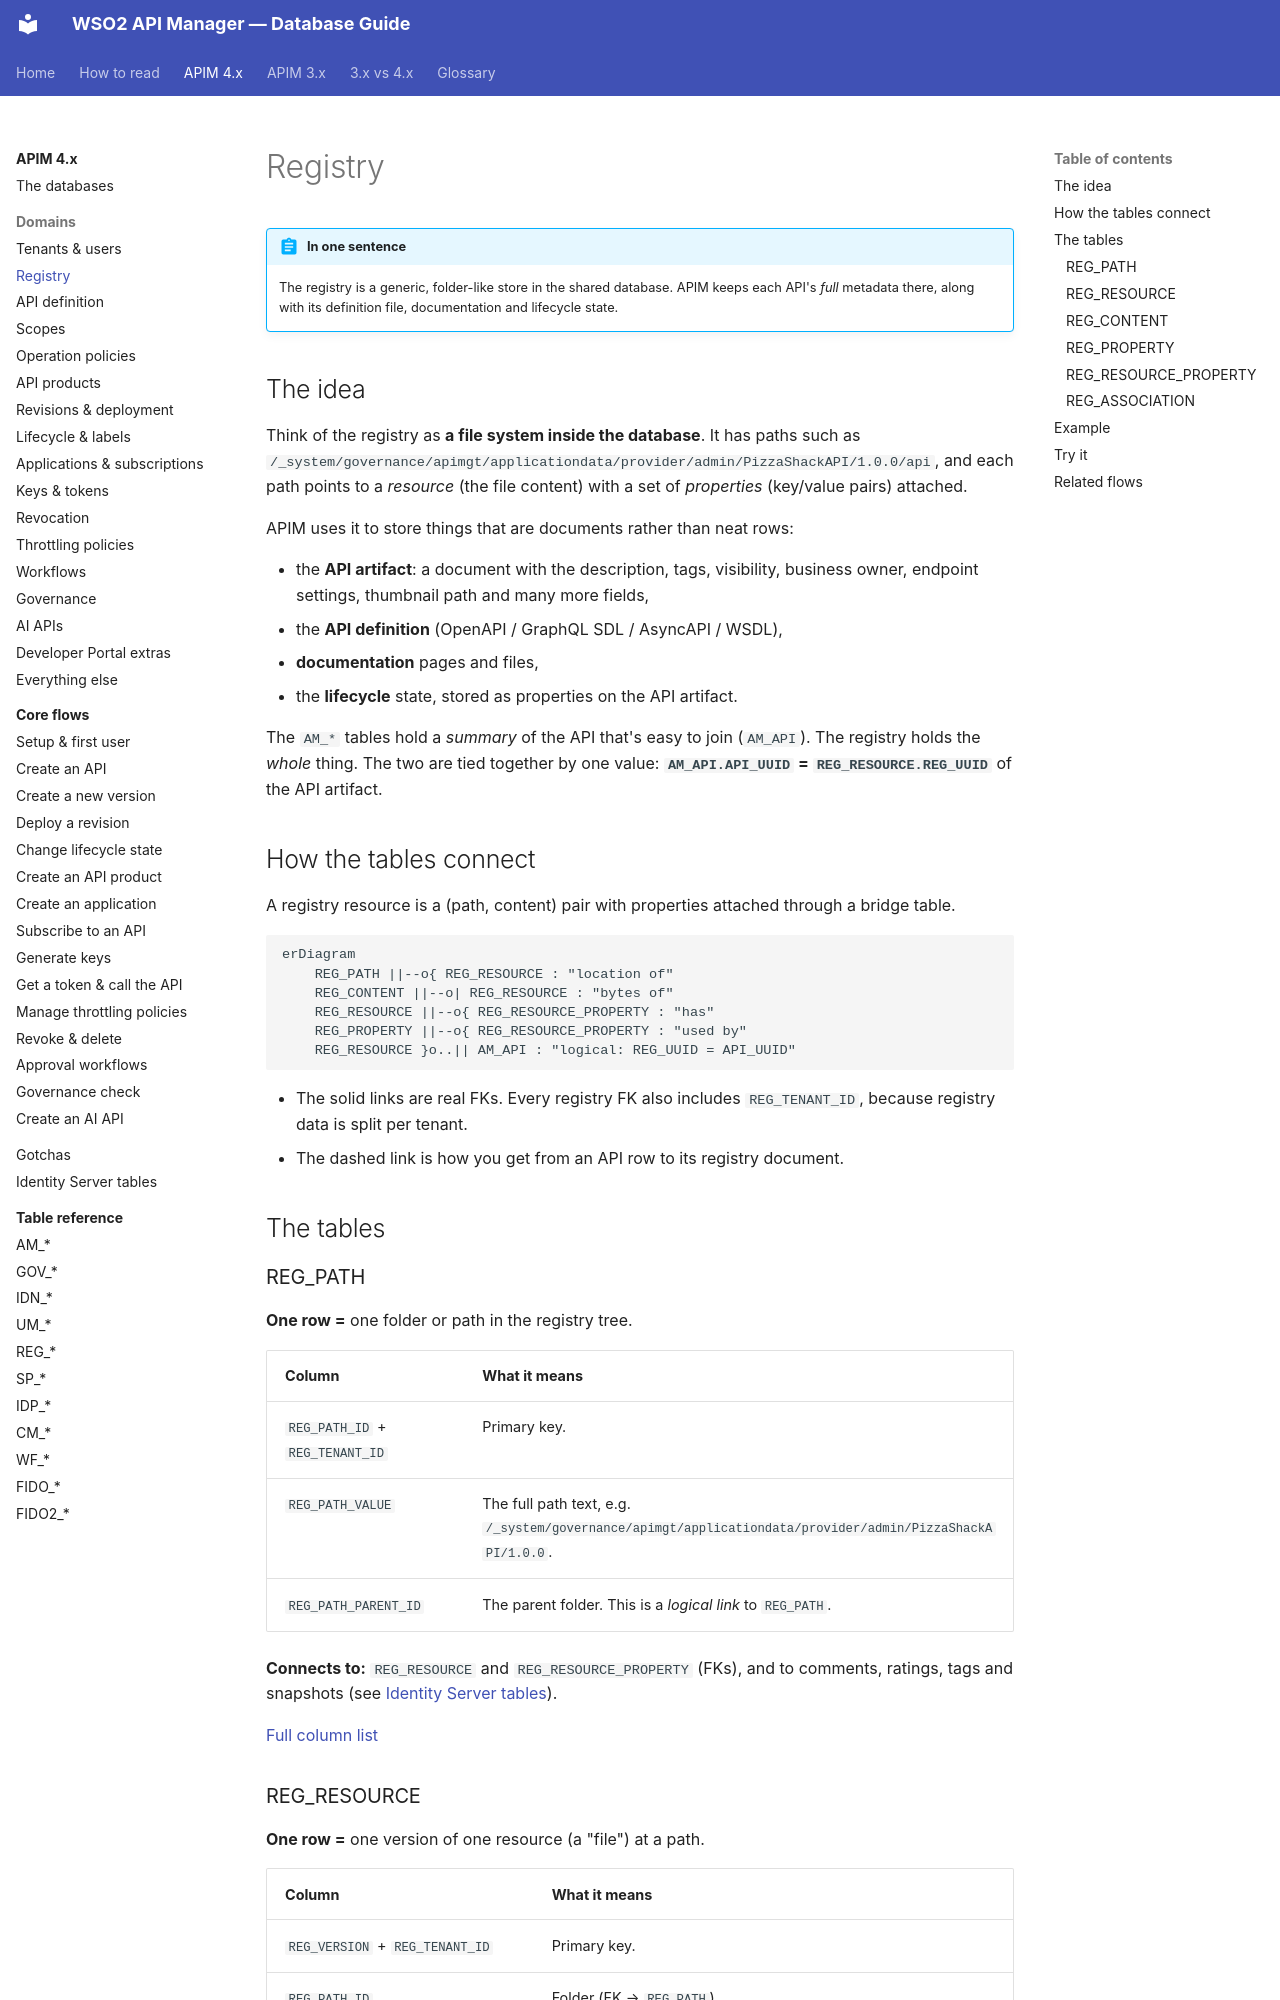

repository: SaviNimz/apim-db-docs · page: apim-4/domains/registry/index.html · generator: mkdocs

# Registry

!!! abstract "In one sentence"
    The registry is a generic, folder-like store in the shared database. APIM keeps each API's *full* metadata there, along with its definition file, documentation and lifecycle state.

## The idea

Think of the registry as **a file system inside the database**. It has paths such as `/_system/governance/apimgt/applicationdata/provider/admin/PizzaShackAPI/1.0.0/api`, and each path points to a *resource* (the file content) with a set of *properties* (key/value pairs) attached.

APIM uses it to store things that are documents rather than neat rows:

- the **API artifact**: a document with the description, tags, visibility, business owner, endpoint settings, thumbnail path and many more fields,
- the **API definition** (OpenAPI / GraphQL SDL / AsyncAPI / WSDL),
- **documentation** pages and files,
- the **lifecycle** state, stored as properties on the API artifact.

The `AM_*` tables hold a *summary* of the API that's easy to join (`AM_API`). The registry holds the *whole* thing. The two are tied together by one value: **`AM_API.API_UUID` = `REG_RESOURCE.REG_UUID`** of the API artifact.

## How the tables connect

A registry resource is a (path, content) pair with properties attached through a bridge table.

```mermaid
erDiagram
    REG_PATH ||--o{ REG_RESOURCE : "location of"
    REG_CONTENT ||--o| REG_RESOURCE : "bytes of"
    REG_RESOURCE ||--o{ REG_RESOURCE_PROPERTY : "has"
    REG_PROPERTY ||--o{ REG_RESOURCE_PROPERTY : "used by"
    REG_RESOURCE }o..|| AM_API : "logical: REG_UUID = API_UUID"
```

- The solid links are real FKs. Every registry FK also includes `REG_TENANT_ID`, because registry data is split per tenant.
- The dashed link is how you get from an API row to its registry document.

## The tables

### REG_PATH

**One row =** one folder or path in the registry tree.

| Column | What it means |
|---|---|
| `REG_PATH_ID` + `REG_TENANT_ID` | Primary key. |
| `REG_PATH_VALUE` | The full path text, e.g. `/_system/governance/apimgt/applicationdata/provider/admin/PizzaShackAPI/1.0.0`. |
| `REG_PATH_PARENT_ID` | The parent folder. This is a *logical link* to `REG_PATH`. |

**Connects to:** `REG_RESOURCE` and `REG_RESOURCE_PROPERTY` (FKs), and to comments, ratings, tags and snapshots (see [Identity Server tables](../identity-tables.md#registry-other-tables)).

[Full column list](../reference/reg.md#reg_path)
